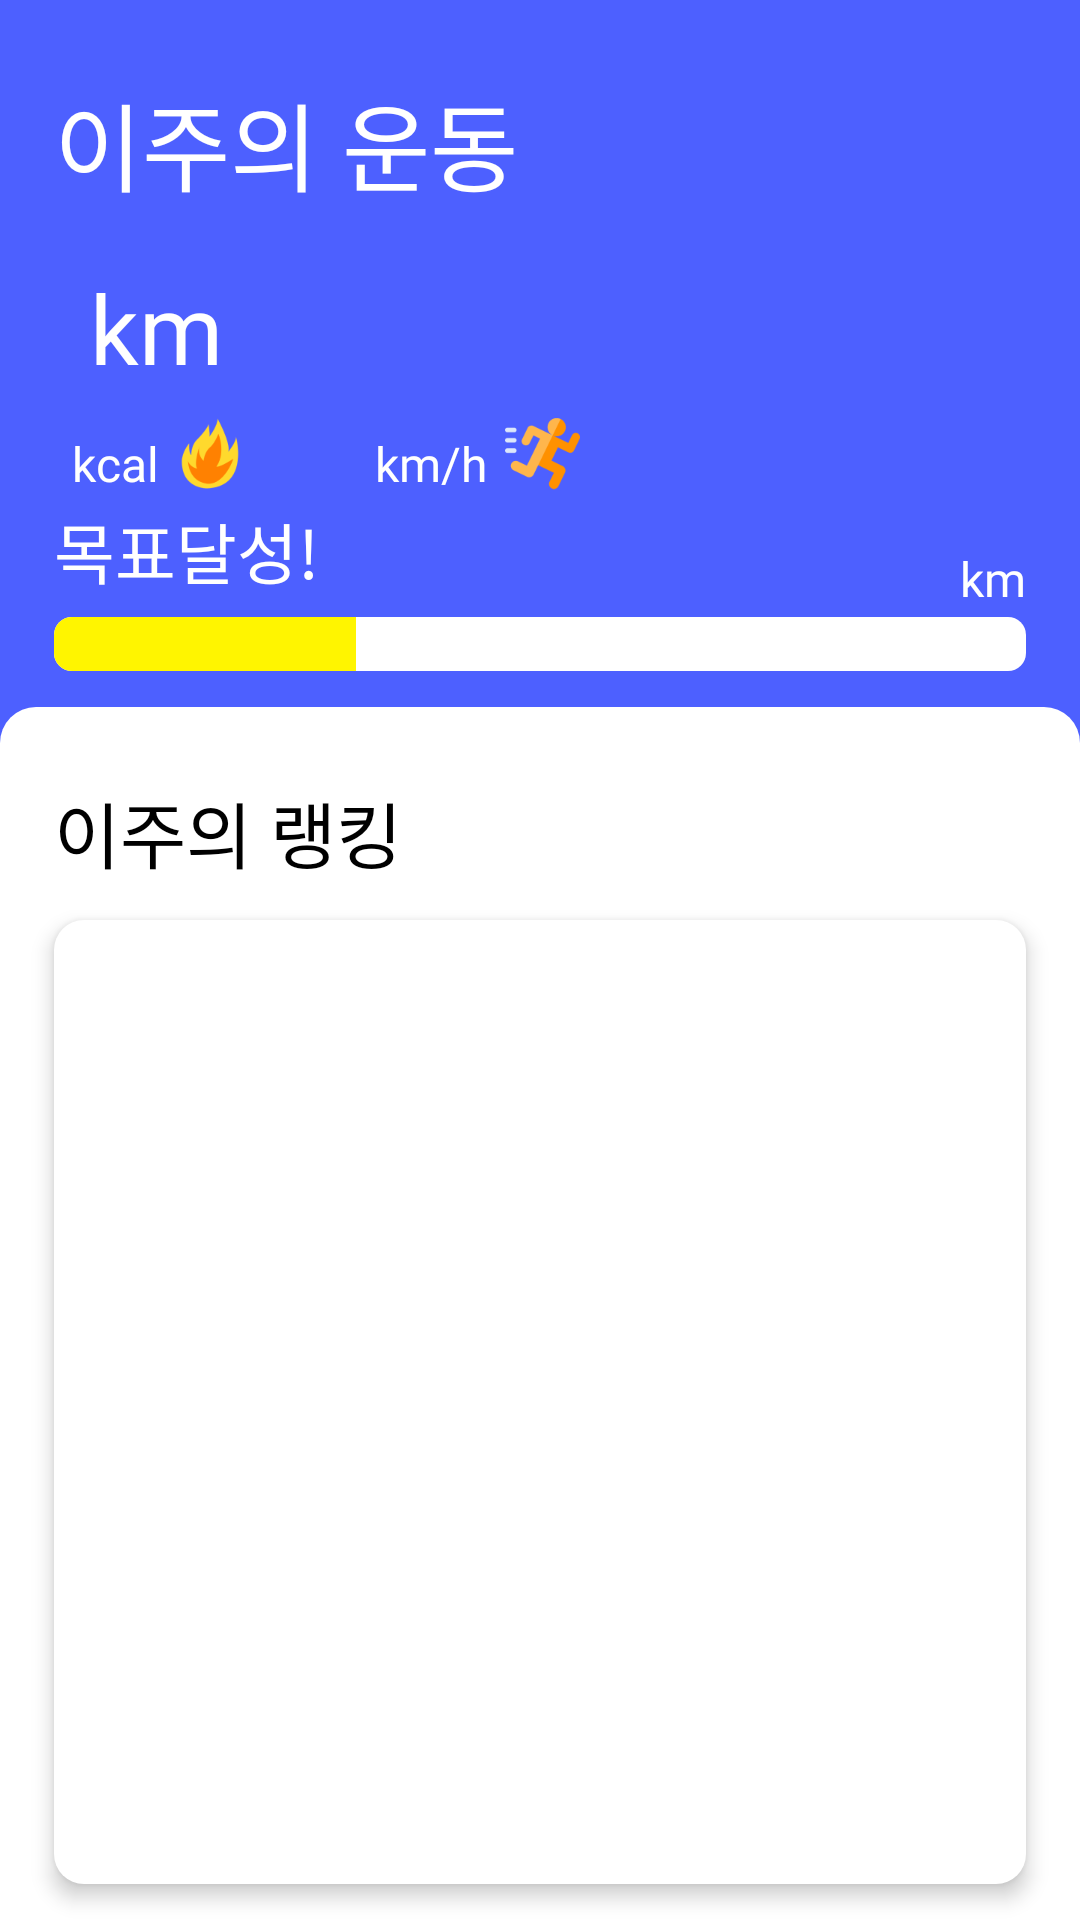

Write the Android layout XML for this screen, with the resource values it uses.
<!-- AndroidManifest.xml: application theme Theme.NewRun -->
<!-- res/layout/fragment_home.xml -->
<?xml version="1.0" encoding="utf-8"?>
<androidx.constraintlayout.widget.ConstraintLayout xmlns:android="http://schemas.android.com/apk/res/android"
    xmlns:tools="http://schemas.android.com/tools"
    android:layout_width="match_parent"
    android:layout_height="match_parent"
    xmlns:app="http://schemas.android.com/apk/res-auto"
    tools:context=".presentation.home.HomeFragment"
    android:background="@color/main_color"
    >
    
    <TextView
        android:id="@+id/exerciseOfWeekTextView"
        android:layout_width="wrap_content"
        android:layout_height="wrap_content"
        app:layout_constraintTop_toTopOf="parent"
        app:layout_constraintStart_toStartOf="parent"
        android:layout_marginTop="24dp"
        android:layout_marginStart="18dp"
        android:text="이주의 운동"
        android:textColor="@color/white"
        android:fontFamily="@font/spoqa_bold"
        android:textSize="32sp"
        />

    <TextView
        android:id="@+id/recodeOfWeekTextView"
        android:layout_width="wrap_content"
        android:layout_height="wrap_content"
        app:layout_constraintTop_toBottomOf="@id/exerciseOfWeekTextView"
        app:layout_constraintStart_toStartOf="@id/exerciseOfWeekTextView"
        android:text=""
        android:textColor="@color/white"
        android:fontFamily="@font/spoqa_bold"
        android:textSize="48sp"
        />

    <TextView
        android:id="@+id/recodeOfWeekUnitTextView"
        android:layout_width="wrap_content"
        android:layout_height="wrap_content"
        app:layout_constraintBaseline_toBaselineOf="@id/recodeOfWeekTextView"
        app:layout_constraintStart_toEndOf="@id/recodeOfWeekTextView"
        android:text="km"
        android:textColor="@color/white"
        android:fontFamily="@font/spoqa_regualar"
        android:textSize="32sp"
        android:layout_marginStart="12dp"
        />

    <TextView
        android:id="@+id/calorieOfWeekTextView"
        android:layout_width="wrap_content"
        android:layout_height="wrap_content"
        app:layout_constraintTop_toBottomOf="@id/recodeOfWeekTextView"
        app:layout_constraintStart_toStartOf="@id/exerciseOfWeekTextView"
        android:text=""
        android:textColor="@color/white"
        android:fontFamily="@font/spoqa_bold"
        android:textSize="24sp"
        />

    <TextView
        android:id="@+id/calorieOfWeekUnitTextView"
        android:layout_width="wrap_content"
        android:layout_height="wrap_content"
        app:layout_constraintBaseline_toBaselineOf="@id/calorieOfWeekTextView"
        app:layout_constraintStart_toEndOf="@id/calorieOfWeekTextView"
        android:text="kcal"
        android:textColor="@color/white"
        android:fontFamily="@font/spoqa_regualar"
        android:textSize="16sp"
        android:layout_marginStart="6dp"
        />

    <ImageView
        android:id="@+id/calorieImageView"
        android:layout_width="34dp"
        android:layout_height="35dp"
        app:layout_constraintTop_toTopOf="@id/calorieOfWeekTextView"
        app:layout_constraintBottom_toBottomOf="@id/calorieOfWeekTextView"
        app:layout_constraintStart_toEndOf="@id/calorieOfWeekUnitTextView"
        android:src="@drawable/fire_icon"
        />

    <TextView
        android:id="@+id/velocityOfWeekTextView"
        android:layout_width="wrap_content"
        android:layout_height="wrap_content"
        app:layout_constraintBaseline_toBaselineOf="@id/calorieOfWeekTextView"
        app:layout_constraintStart_toEndOf="@id/calorieImageView"
        android:text=""
        android:textColor="@color/white"
        android:fontFamily="@font/spoqa_bold"
        android:textSize="24sp"
        android:layout_marginStart="32dp"
        />

    <TextView
        android:id="@+id/velocityOfWeekUnitTextView"
        android:layout_width="wrap_content"
        android:layout_height="wrap_content"
        app:layout_constraintBaseline_toBaselineOf="@id/velocityOfWeekTextView"
        app:layout_constraintStart_toEndOf="@id/velocityOfWeekTextView"
        android:text="km/h"
        android:textColor="@color/white"
        android:fontFamily="@font/spoqa_regualar"
        android:textSize="16sp"
        android:layout_marginStart="6dp"
        />

    <ImageView
        android:id="@+id/velocityImageView"
        android:layout_width="25dp"
        android:layout_height="25dp"
        app:layout_constraintTop_toTopOf="@id/velocityOfWeekTextView"
        app:layout_constraintBottom_toBottomOf="@id/velocityOfWeekTextView"
        app:layout_constraintStart_toEndOf="@id/velocityOfWeekUnitTextView"
        android:src="@drawable/running_icon"
        android:layout_marginStart="6dp"
        />

    <TextView
        android:id="@+id/goalTextView"
        android:layout_width="wrap_content"
        android:layout_height="wrap_content"
        app:layout_constraintTop_toBottomOf="@id/calorieOfWeekTextView"
        app:layout_constraintStart_toStartOf="@id/exerciseOfWeekTextView"
        android:text="목표달성!"
        android:textColor="@color/white"
        android:fontFamily="@font/spoqa_bold"
        android:textSize="22sp"
        />

    <TextView
        android:id="@+id/goalDataUnitTextView"
        app:layout_constraintEnd_toEndOf="@id/goalProgressBar"
        app:layout_constraintBottom_toTopOf="@id/goalProgressBar"
        android:layout_marginBottom="2dp"
        android:text = "km"
        android:textColor="@color/white"
        android:textSize="16sp"
        android:fontFamily="@font/spoqa_regualar"
        android:layout_width="wrap_content"
        android:layout_height="wrap_content"/>

    <TextView
        android:id="@+id/goalDataTextView"
        app:layout_constraintEnd_toStartOf="@id/goalDataUnitTextView"
        app:layout_constraintBaseline_toBaselineOf="@id/goalDataUnitTextView"
        android:layout_marginBottom="2dp"
        android:text = ""
        android:textColor="@color/white"
        android:textSize="24sp"
        android:fontFamily="@font/spoqa_bold"
        android:layout_width="wrap_content"
        android:layout_height="wrap_content"
        android:layout_marginEnd="4dp"
        />

    
    <ProgressBar
        android:id="@+id/goalProgressBar"
        android:layout_width="0dp"
        android:layout_height="18dp"
        app:layout_constraintWidth_percent="0.9"
        app:layout_constraintStart_toStartOf="@id/exerciseOfWeekTextView"
        app:layout_constraintTop_toBottomOf="@id/goalTextView"
        style="@style/Widget.AppCompat.ProgressBar.Horizontal"
        android:progressDrawable="@drawable/progressbar"
        android:layout_marginTop="6dp"
        android:progress="31"
        />

    <androidx.constraintlayout.widget.ConstraintLayout
        android:layout_width="match_parent"
        android:layout_height="0dp"
        android:layout_marginTop="12dp"
        app:layout_constraintTop_toBottomOf="@id/goalProgressBar"
        app:layout_constraintBottom_toBottomOf="parent"
        app:layout_constraintStart_toStartOf="parent"
        app:layout_constraintEnd_toEndOf="parent"
        android:background="@drawable/top_radius_box"
        >

        <TextView
            android:id="@+id/rankOfWeekTextView"
            android:layout_width="wrap_content"
            android:layout_height="wrap_content"
            app:layout_constraintTop_toTopOf="parent"
            app:layout_constraintStart_toStartOf="parent"
            android:text="이주의 랭킹"
            android:textColor="@color/black"
            android:fontFamily="@font/spoqa_bold"
            android:textSize="24sp"
            android:layout_marginTop="24dp"
            android:layout_marginStart="18dp"
            />

        <ListView
            android:id="@+id/rankListView"
            android:layout_width="0dp"
            android:layout_height="0dp"
            android:dividerHeight="0px"
            android:divider="#FFFFFF"
            app:layout_constraintWidth_percent="0.9"
            app:layout_constraintTop_toBottomOf="@id/rankOfWeekTextView"
            app:layout_constraintStart_toStartOf="@id/rankOfWeekTextView"
            app:layout_constraintBottom_toBottomOf="parent"
            android:layout_marginTop="12dp"
            android:elevation="4dp"
            android:background="@drawable/radius_box"
            android:layout_marginBottom="12dp"
            />

    </androidx.constraintlayout.widget.ConstraintLayout>

</androidx.constraintlayout.widget.ConstraintLayout>
<!-- resources referenced by this layout -->
<resources>
  <color name="black">#FF000000</color>
  <color name="main_color">#4D60FF</color>
  <color name="white">#FFFFFFFF</color>
  <!-- drawable fire_icon: png bitmap (drawable, 4158 bytes) -->
  <!-- drawable progressbar (drawable) -->
  <?xml version="1.0" encoding="utf-8"?>
  <layer-list xmlns:android="http://schemas.android.com/apk/res/android">
      <item android:id="@android:id/background">
          <shape>
              <corners android:radius="6dp" />
              <solid android:color="@color/white" />
          </shape>
      </item>
      <item android:id="@android:id/secondaryProgress">
          <clip>
              <shape>
                  <corners android:radius="6dp" />
                  <solid android:color="#FFFF82" />
              </shape>
          </clip>
      </item>
      <item android:id="@android:id/progress">
          <clip>
              <shape>
                  <corners android:radius="6dp" />
                  <solid android:color="@color/yellow" />
              </shape>
          </clip>
      </item>
  </layer-list>
  <!-- drawable radius_box (drawable) -->
  <?xml version="1.0" encoding="utf-8"?>
  <shape
      xmlns:android="http://schemas.android.com/apk/res/android"
      android:shape="rectangle" >
  
      <solid android:color="@color/white" />
      <corners
          android:radius="10dp"/>
  </shape>
  <!-- drawable running_icon: png bitmap (drawable, 4464 bytes) -->
  <!-- drawable top_radius_box (drawable) -->
  <?xml version="1.0" encoding="utf-8"?>
  <shape
      xmlns:android="http://schemas.android.com/apk/res/android"
      android:shape="rectangle">
      <solid android:color="#FFFFFFFF" />
      <corners
          android:topRightRadius="12dp"
          android:topLeftRadius="12dp" />
  </shape>
  <style name="Theme.NewRun" parent="Theme.AppCompat.DayNight.NoActionBar">
          
          <item name="android:windowActionBarOverlay">true</item>
          <item name="colorPrimary">@color/purple_500</item>
          <item name="colorPrimaryVariant">@color/purple_700</item>
          <item name="colorOnPrimary">@color/white</item>
          
          <item name="colorSecondary">@color/teal_200</item>
          <item name="colorSecondaryVariant">@color/teal_700</item>
          <item name="colorOnSecondary">@color/black</item>
          
          <item name="android:statusBarColor">@color/black</item>
          
      </style>
  <color name="yellow">#FFF500</color>
  <color name="purple_500">#FF6200EE</color>
  <color name="purple_700">#FF3700B3</color>
  <color name="teal_200">#FF03DAC5</color>
  <color name="teal_700">#FF018786</color>
</resources>
